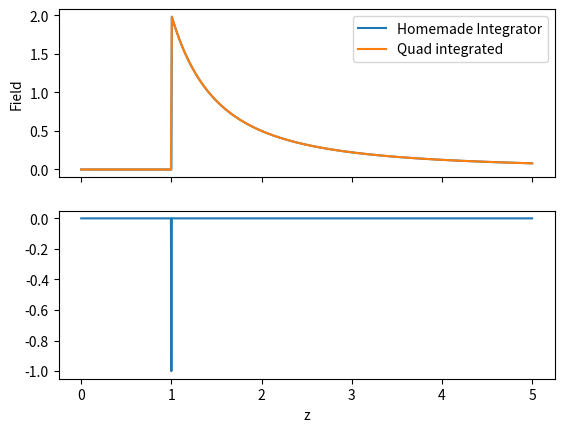
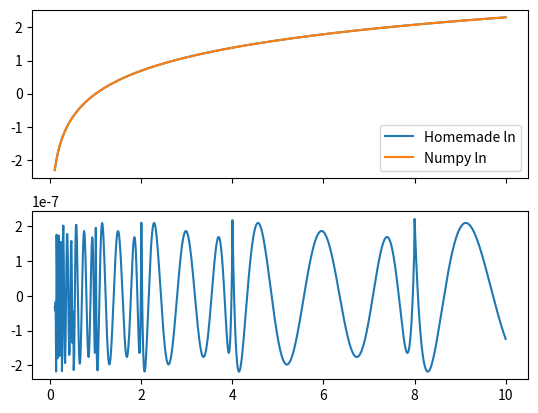

The matplotlib source for these figures, in order:
import numpy as np
import matplotlib.pyplot as plt
from scipy import integrate

#Problem 2
j=0 #To count the number of evaluations of f(x) that we save

#The below routine was adapted from the in-class coded routine 'integrate' from integrate_adaptive_class in the class repo
def integrate_adaptative(fun,a,b,tol,extra=None):
    x=np.linspace(a,b,5) #Get the points over the interval to estimate the 5-point integral
    dx=x[1]-x[0]
    if extra is None: #If it's the initial call, evaluate every point
        y=fun(x)
    else:
        #If it's a sub-call, evaluate only the points that weren't passed down and re-create the y array
        y = np.array([extra[0], fun(x[1]), extra[1], fun(x[3]), extra[2]])  
        global j
        j+=3 #3 evaluations saved when doing it this way!
    i1=(y[0]+4*y[2]+y[4])/3*(2*dx) #3-point integral
    i2=(y[0]+4*y[1]+2*y[2]+4*y[3]+y[4])/3*dx #5-point integral
    myerr=np.abs(i1-i2) #Get the discrepancy between the 2 estimates
    if myerr<tol:
        return i2 #If the discrepancy is lower than the tolerance, the estimate is good enough
    else:
        #If the discrepancy is higher, we pass on info to the sub-calls
        mid=x[2] #Midpoint is always the 3rd point of the linspace above
        left_points=np.array([y[0], y[1], y[2]]) #Pass the already calculated values of y to the left estimate
        right_points=np.array([y[2], y[3], y[4]]) #and to the right estimate
        int1=integrate_adaptative(fun,a,mid,tol/2,extra=left_points) #Do the sub-calls
        int2=integrate_adaptative(fun,mid,b,tol/2,extra=right_points)
        return int1+int2 #Return the sum of the left and right sub-calls

funs = [np.sin, np.exp, np.log] #For some examples, compute the number of evaluations saved
for fun in funs:
    ans=integrate_adaptative(fun, 0.5, 5, 1e-6) #Integrate the result
    print('The integral of ', str(fun), 'is', ans, 'computed with ', j,' evaluations saved') #Print the result
    j=0 #Reset the saved evaluations counter

#Problem 1

R=1 #Work with R=1
zz=np.linspace(0, 5, 1001) #Define range of z to include R=1

def integrand(x):
    #Define the function to  integrate using what we determined and disregard the constant coefficient
    num = z-R*np.cos(x)
    denum = (R**2+z**2-2*R*z*np.cos(x))**(3/2)
    return num*np.sin(x)/denum

#Create arrays to store the integrals for each z for each of the routines
ansq=np.array([])
ans=np.array([])
for z in zz:
    Eq=integrate.quad(integrand,0.0, np.pi)[0] #For each z, integrate from 0 to pi using scipy.integrate.quad
    ansq=np.append(ansq, Eq) #Store the result
    if z!=R: #If z is at R, just skip that point and assume the integral is the same as for the point to the left
        E=integrate_adaptative(integrand, 0, np.pi, 1e-6) #Integrate using our routine from problem 2
    ans=np.append(ans, E)#Store the result
#Plot the results
fig1, ax1 = plt.subplots(2, 1, sharex=True)
ax1[0].plot(zz, ans, label='Homemade Integrator')
ax1[0].plot(zz, ansq, label='Quad integrated')
ax1[0].legend()
ax1[0].set(ylabel='Field')
ax1[1].plot(zz, ans-ansq)
ax1[1].set(xlabel='z')
fig1.show()
fig1.savefig('Problem1.png')

#Problem 3

x = np.linspace(0.5, 1, 100) #Get a bunch of x/y points to make our modelling possible
y = np.log2(x)
x_rescale = 4*x-3 #Rescale the 0.5,1 x range to fit into -1,1
chebs = np.polynomial.chebyshev.chebfit(x_rescale, y, 50) #Evaluate the coefficients of the Chebyshev poly model

tol=1e-6 #Max error that we want
deg=0
for cheb in chebs: #For each order, check if the coefficient is lower in absolute value than our max error of 1e-6
    if np.abs(cheb)>tol:
        deg+=1
chebs=chebs[:deg] #Truncate the coefficients that are too low to bring the error over 1e-6

def mylog2(x, chebs):
    m, e = np.frexp(x) #Break the number into mantissa and exponent
    log2m = np.polynomial.chebyshev.chebval(4*m-3, chebs)
    #Use the coefficients above to get the log2 of the mantissa without forgetting to rescale it
    return log2m + e #Add the exponent to the computed log2 of the mantissa

xx=np.linspace(0.1, 10, 1001) #For a range of x, compare the numpy and our natural logarithms

#Plot and format
fig, ax = plt.subplots(2,1,sharex=True)
ax[0].plot(xx, mylog2(xx, chebs)*np.log(2), label='Homemade ln')
ax[0].plot(xx, np.log(xx), label='Numpy ln')
ax[0].legend()
ax[1].plot(xx, mylog2(xx, chebs)*np.log(2)-np.log(xx))

fig.show()
fig.savefig('Problem3.png')
